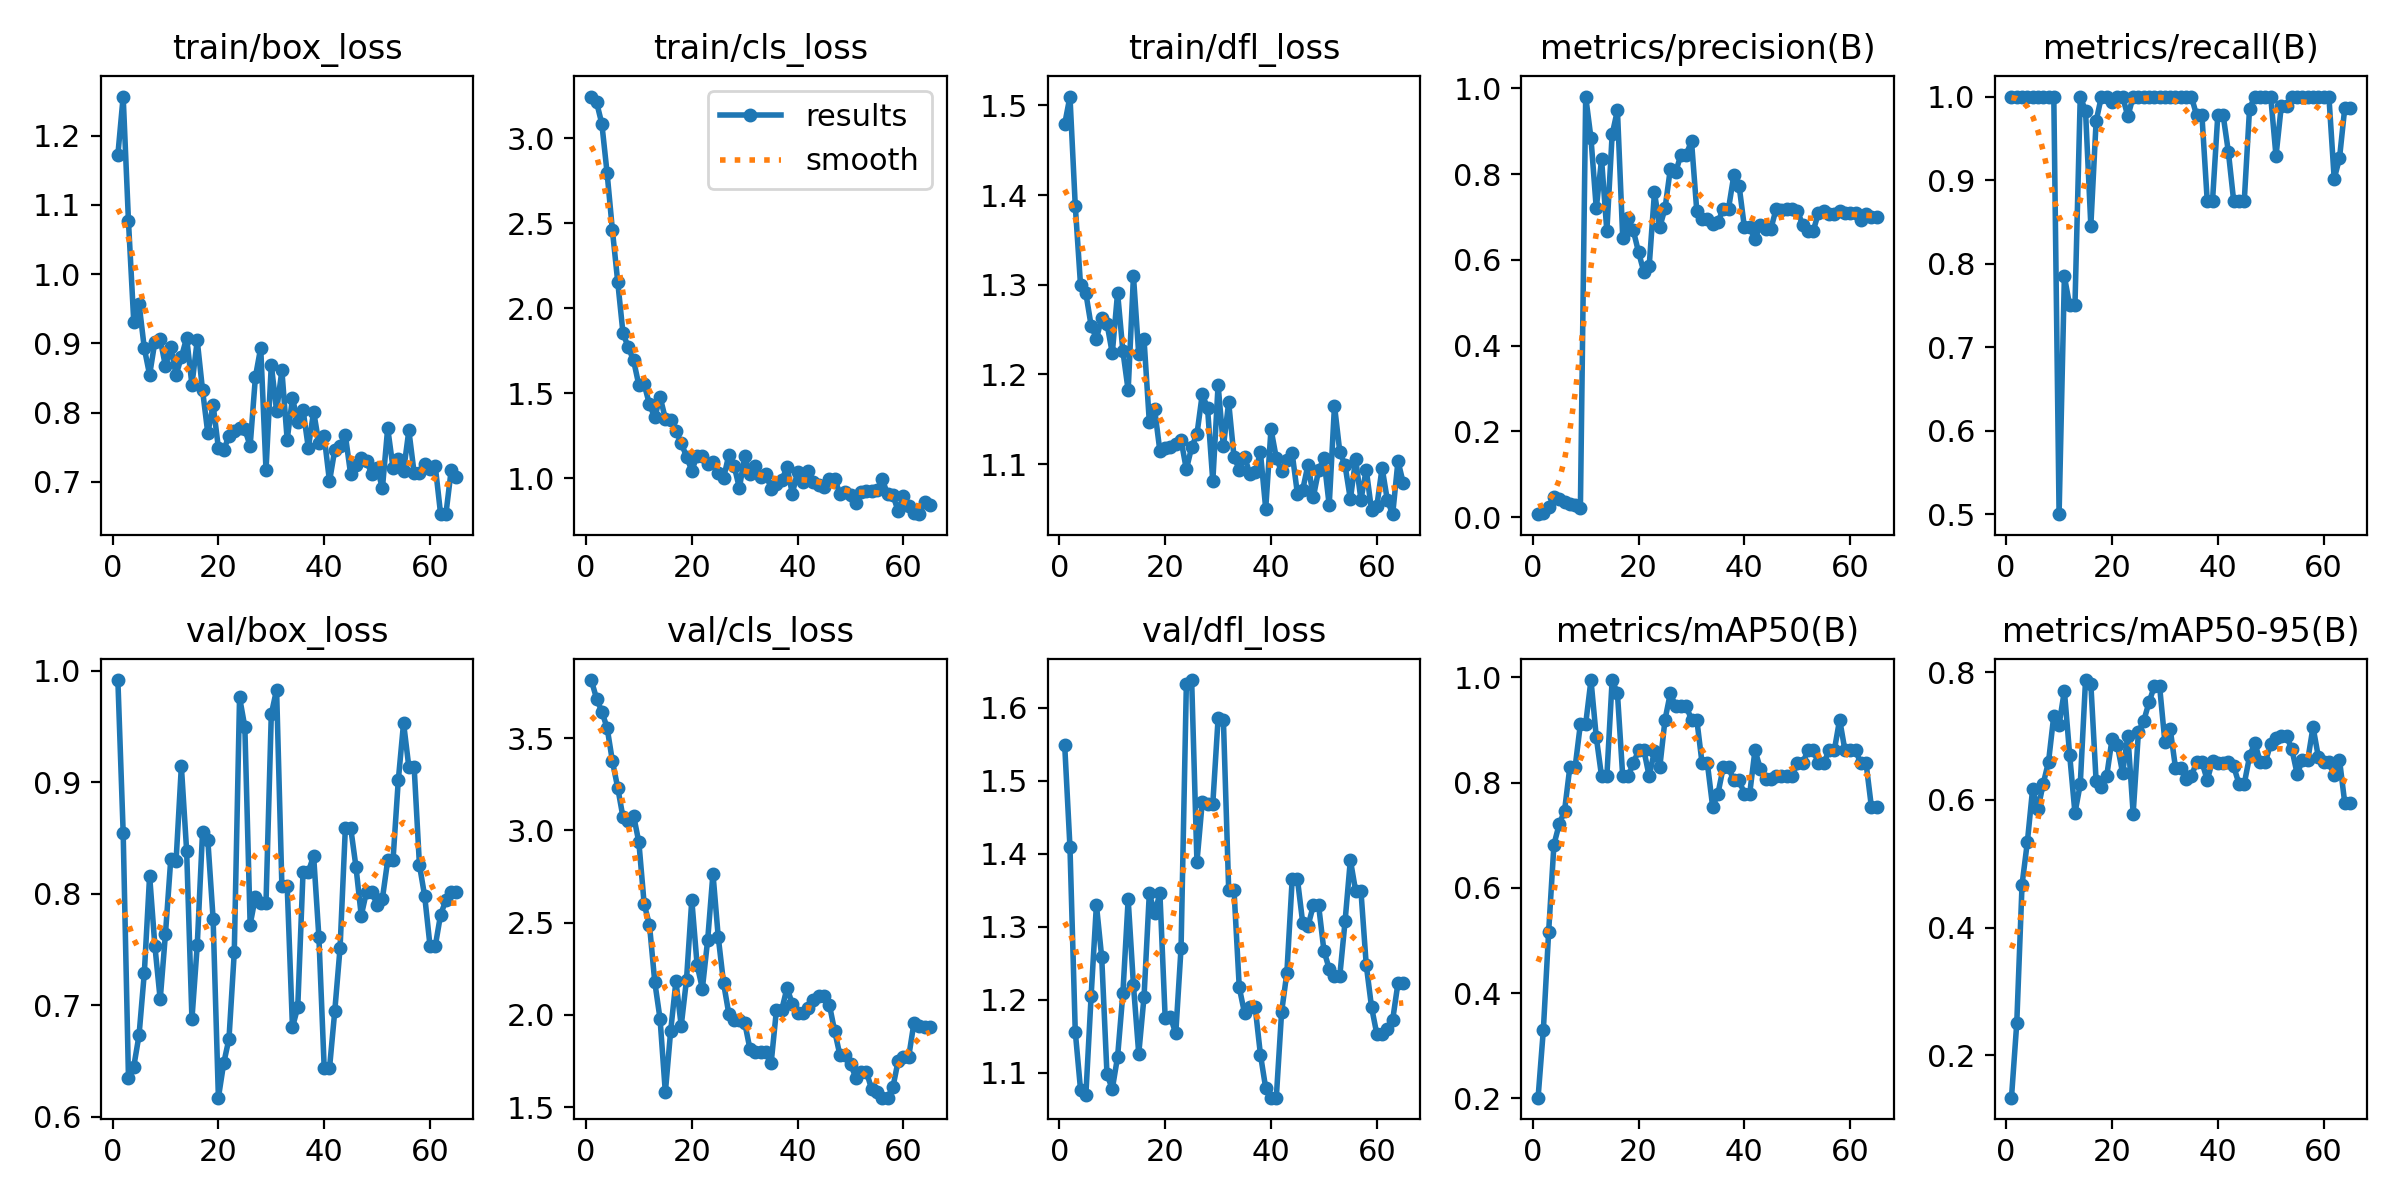

The file beside this chart, header and first rows:
epoch, train/box_loss, train/cls_loss, train/dfl_loss, metrics/precision(B), metrics/recall(B), metrics/mAP50(B), metrics/mAP50-95(B), val/box_loss, val/cls_loss, val/dfl_loss, lr/pg0, lr/pg1, lr/pg2
1, 1.172, 3.244, 1.479, 0.00716, 1, 0.2015, 0.1334, 0.9918, 3.815, 1.549, 2.5e-05, 2.5e-05, 2.5e-05
2, 1.256, 3.211, 1.51, 0.01062, 1, 0.3306, 0.2503, 0.8548, 3.715, 1.409, 6.1881e-05, 6.1881e-05, 6.1881e-05
3, 1.077, 3.083, 1.388, 0.02371, 1, 0.5171, 0.4674, 0.635, 3.643, 1.156, 9.802e-05, 9.802e-05, 9.802e-05
4, 0.9315, 2.792, 1.299, 0.04688, 1, 0.6825, 0.5337, 0.6447, 3.555, 1.077, 0.0001334, 0.0001334, 0.0001334
5, 0.9575, 2.457, 1.291, 0.04202, 1, 0.7212, 0.6175, 0.673, 3.374, 1.069, 0.0001681, 0.0001681, 0.0001681
6, 0.8928, 2.155, 1.254, 0.03482, 1, 0.7462, 0.5854, 0.7289, 3.231, 1.205, 0.000202, 0.000202, 0.000202
7, 0.8546, 1.852, 1.24, 0.03168, 1, 0.8292, 0.6253, 0.8162, 3.071, 1.33, 0.0002351, 0.0002351, 0.0002351
8, 0.9027, 1.77, 1.263, 0.02956, 1, 0.8292, 0.6595, 0.7529, 3.051, 1.258, 0.0002676, 0.0002676, 0.0002676
9, 0.9059, 1.693, 1.257, 0.02245, 1, 0.9117, 0.7322, 0.7051, 3.079, 1.098, 0.0002993, 0.0002993, 0.0002993
10, 0.867, 1.547, 1.224, 0.9808, 0.5, 0.9117, 0.7179, 0.7642, 2.934, 1.078, 0.0003302, 0.0003302, 0.0003302
11, 0.8952, 1.553, 1.291, 0.8836, 0.7846, 0.995, 0.771, 0.8311, 2.599, 1.122, 0.0003604, 0.0003604, 0.0003604
12, 0.8544, 1.434, 1.226, 0.72, 0.75, 0.8867, 0.6704, 0.8295, 2.488, 1.209, 0.0003899, 0.0003899, 0.0003899
13, 0.8803, 1.358, 1.182, 0.835, 0.75, 0.8122, 0.5794, 0.9144, 2.178, 1.338, 0.0004186, 0.0004186, 0.0004186
14, 0.9079, 1.48, 1.31, 0.6665, 1, 0.8122, 0.6246, 0.8383, 1.978, 1.22, 0.0004465, 0.0004465, 0.0004465
15, 0.8402, 1.351, 1.222, 0.8923, 0.9826, 0.995, 0.7878, 0.6875, 1.579, 1.126, 0.0004738, 0.0004738, 0.0004738
16, 0.9043, 1.34, 1.239, 0.9489, 0.8453, 0.97, 0.7823, 0.7535, 1.911, 1.204, 0.0005003, 0.0005003, 0.0005003
17, 0.8328, 1.277, 1.147, 0.6516, 0.9706, 0.8122, 0.6291, 0.8551, 2.182, 1.346, 0.000526, 0.000526, 0.000526
18, 0.7702, 1.208, 1.161, 0.698, 1, 0.8122, 0.6197, 0.8483, 1.94, 1.318, 0.000551, 0.000551, 0.000551
19, 0.8114, 1.128, 1.114, 0.6686, 1, 0.8367, 0.6375, 0.7776, 2.19, 1.346, 0.0005753, 0.0005753, 0.0005753
20, 0.749, 1.046, 1.118, 0.6176, 0.9941, 0.8617, 0.6948, 0.6169, 2.623, 1.175, 0.0005988, 0.0005988, 0.0005988
21, 0.7465, 1.132, 1.119, 0.5716, 1, 0.8617, 0.6867, 0.6477, 2.271, 1.176, 0.0006216, 0.0006216, 0.0006216
22, 0.766, 1.131, 1.122, 0.5854, 1, 0.8122, 0.6423, 0.6698, 2.142, 1.154, 0.0006436, 0.0006436, 0.0006436
23, 0.7729, 1.085, 1.127, 0.7572, 0.9763, 0.8602, 0.7007, 0.7473, 2.406, 1.271, 0.0006649, 0.0006649, 0.0006649
24, 0.7772, 1.094, 1.094, 0.6762, 1, 0.8292, 0.5787, 0.9763, 2.765, 1.632, 0.0006854, 0.0006854, 0.0006854
25, 0.7761, 1.033, 1.119, 0.7205, 1, 0.92, 0.707, 0.9496, 2.422, 1.638, 0.0007052, 0.0007052, 0.0007052
26, 0.752, 1.001, 1.133, 0.8119, 1, 0.97, 0.7238, 0.7723, 2.173, 1.389, 0.0007243, 0.0007243, 0.0007243
27, 0.8518, 1.137, 1.178, 0.8041, 1, 0.945, 0.7529, 0.797, 2.005, 1.471, 0.0007426, 0.0007426, 0.0007426
28, 0.8938, 1.074, 1.163, 0.8453, 1, 0.945, 0.7778, 0.792, 1.972, 1.469, 0.0007602, 0.0007602, 0.0007602
29, 0.7171, 0.9428, 1.081, 0.8453, 1, 0.945, 0.7778, 0.792, 1.972, 1.469, 0.000777, 0.000777, 0.000777
30, 0.8691, 1.131, 1.188, 0.877, 1, 0.92, 0.6907, 0.9611, 1.957, 1.585, 0.0007931, 0.0007931, 0.0007931
31, 0.8027, 1.023, 1.12, 0.7137, 1, 0.92, 0.7112, 0.9831, 1.814, 1.583, 0.0008085, 0.0008085, 0.0008085
32, 0.861, 1.07, 1.169, 0.6957, 1, 0.8367, 0.6504, 0.8072, 1.798, 1.351, 0.0008231, 0.0008231, 0.0008231
33, 0.7609, 1.01, 1.108, 0.6957, 1, 0.8367, 0.6504, 0.8072, 1.798, 1.351, 0.0008369, 0.0008369, 0.0008369
34, 0.8209, 1.024, 1.094, 0.6834, 1, 0.7542, 0.6321, 0.6801, 1.797, 1.217, 0.0008416, 0.0008416, 0.0008416
35, 0.7869, 0.9384, 1.108, 0.6876, 1, 0.7792, 0.6373, 0.698, 1.739, 1.181, 0.0008416, 0.0008416, 0.0008416
36, 0.8038, 0.9638, 1.089, 0.7197, 0.9774, 0.8292, 0.6593, 0.8196, 2.026, 1.19, 0.0008293, 0.0008293, 0.0008293
37, 0.7492, 0.9877, 1.092, 0.7197, 0.9774, 0.8292, 0.6593, 0.8196, 2.026, 1.19, 0.0008169, 0.0008169, 0.0008169
38, 0.8016, 1.066, 1.113, 0.7971, 0.875, 0.8042, 0.631, 0.834, 2.146, 1.125, 0.0008045, 0.0008045, 0.0008045
39, 0.7556, 0.9098, 1.05, 0.7724, 0.875, 0.8042, 0.661, 0.7607, 2.059, 1.079, 0.0007921, 0.0007921, 0.0007921
40, 0.7657, 1.039, 1.139, 0.6758, 0.978, 0.7792, 0.6577, 0.6432, 2.01, 1.066, 0.0007797, 0.0007797, 0.0007797
41, 0.7008, 0.9774, 1.107, 0.6758, 0.978, 0.7792, 0.6577, 0.6432, 2.01, 1.066, 0.0007674, 0.0007674, 0.0007674
42, 0.7466, 1.045, 1.092, 0.6486, 0.9336, 0.8617, 0.6593, 0.6949, 2.036, 1.183, 0.000755, 0.000755, 0.000755
43, 0.7512, 0.9811, 1.105, 0.6817, 0.875, 0.8268, 0.6526, 0.7515, 2.079, 1.237, 0.0007426, 0.0007426, 0.0007426
44, 0.7673, 0.9609, 1.112, 0.6719, 0.875, 0.8075, 0.6253, 0.8594, 2.1, 1.365, 0.0007302, 0.0007302, 0.0007302
45, 0.7109, 0.9503, 1.067, 0.6719, 0.875, 0.8075, 0.6253, 0.8594, 2.1, 1.365, 0.0007179, 0.0007179, 0.0007179
46, 0.7243, 0.9938, 1.072, 0.7191, 0.9854, 0.8122, 0.668, 0.8242, 2.055, 1.305, 0.0007055, 0.0007055, 0.0007055
47, 0.7339, 0.9983, 1.099, 0.7158, 1, 0.8122, 0.6895, 0.7803, 1.912, 1.301, 0.0006931, 0.0006931, 0.0006931
48, 0.7298, 0.9092, 1.063, 0.7189, 1, 0.8122, 0.6597, 0.8018, 1.781, 1.329, 0.0006808, 0.0006808, 0.0006808
49, 0.7121, 0.9206, 1.093, 0.7189, 1, 0.8122, 0.6597, 0.8018, 1.781, 1.329, 0.0006684, 0.0006684, 0.0006684
50, 0.7208, 0.9025, 1.106, 0.7149, 1, 0.8367, 0.6879, 0.7899, 1.734, 1.267, 0.000656, 0.000656, 0.000656
51, 0.6908, 0.8563, 1.054, 0.6822, 0.9288, 0.8367, 0.6967, 0.7956, 1.659, 1.242, 0.0006436, 0.0006436, 0.0006436
52, 0.7778, 0.9216, 1.165, 0.6672, 0.9888, 0.8617, 0.6994, 0.8298, 1.692, 1.232, 0.0006312, 0.0006312, 0.0006312
53, 0.7208, 0.9238, 1.114, 0.6672, 0.9888, 0.8617, 0.6994, 0.8298, 1.692, 1.232, 0.0006189, 0.0006189, 0.0006189
54, 0.7333, 0.9227, 1.099, 0.7097, 1, 0.8367, 0.6794, 0.9016, 1.595, 1.308, 0.0006065, 0.0006065, 0.0006065
55, 0.716, 0.929, 1.061, 0.7139, 1, 0.8367, 0.6404, 0.9532, 1.579, 1.391, 0.0005941, 0.0005941, 0.0005941
56, 0.7743, 0.9932, 1.105, 0.7078, 1, 0.8617, 0.6624, 0.9136, 1.551, 1.349, 0.0005818, 0.0005818, 0.0005818
57, 0.7129, 0.9081, 1.06, 0.7078, 1, 0.8617, 0.6624, 0.9136, 1.551, 1.349, 0.0005694, 0.0005694, 0.0005694
58, 0.7127, 0.9028, 1.094, 0.715, 1, 0.92, 0.7142, 0.8259, 1.606, 1.248, 0.000557, 0.000557, 0.000557
59, 0.7254, 0.8077, 1.049, 0.7099, 1, 0.8617, 0.6676, 0.7975, 1.749, 1.19, 0.0005446, 0.0005446, 0.0005446
60, 0.7181, 0.8969, 1.053, 0.7093, 1, 0.8617, 0.6588, 0.7532, 1.773, 1.153, 0.0005322, 0.0005322, 0.0005322
... 5 more rows
